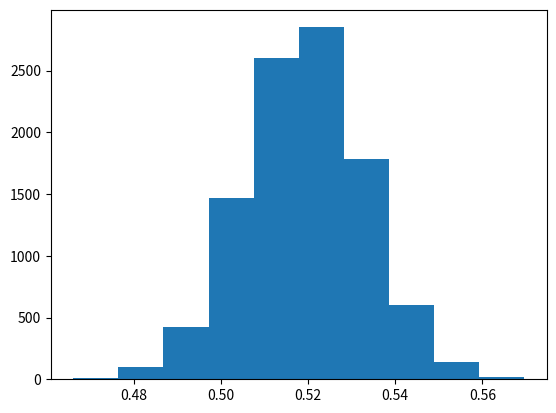

Reproduce this figure in Python.
#: brexit proportion in survey
541 / (541 + 774)

#: The random module
import random

#: function to return a Leave or Remain voter
def leave_or_remain():
    # Return 1 for Leave, 0 for Remain
    random_no = random.random()
    if random_no < 0.519:
        our_result = 1
    else:
        our_result = 0
    return our_result

#: call the fnction
#: remember the brackets at the end
leave_or_remain()

#: The statistic value from a single trial
def one_proportion():
    votes = []
    for i in range(1315):
        vote = leave_or_remain()
        votes.append(vote)
    brexits = sum(votes)
    return brexits / len(votes)

#: Result of one trial
one_proportion()

#: Number of trials
n_trials = 10000

#- Make a list to contain the proportion for each trial
proportions = []
#- Make 10000 trials.
#- For each trial, calculate the proportion and store it
#- You now have 10000 proportions.
for i in range(n_trials):
    proportion = one_proportion()
    proportions.append(proportion)

%matplotlib inline

#: The stuff you need for plotting a histogram
import matplotlib.pyplot as plt

#- plot the histogram of the sampling distribution
plt.hist(proportions)